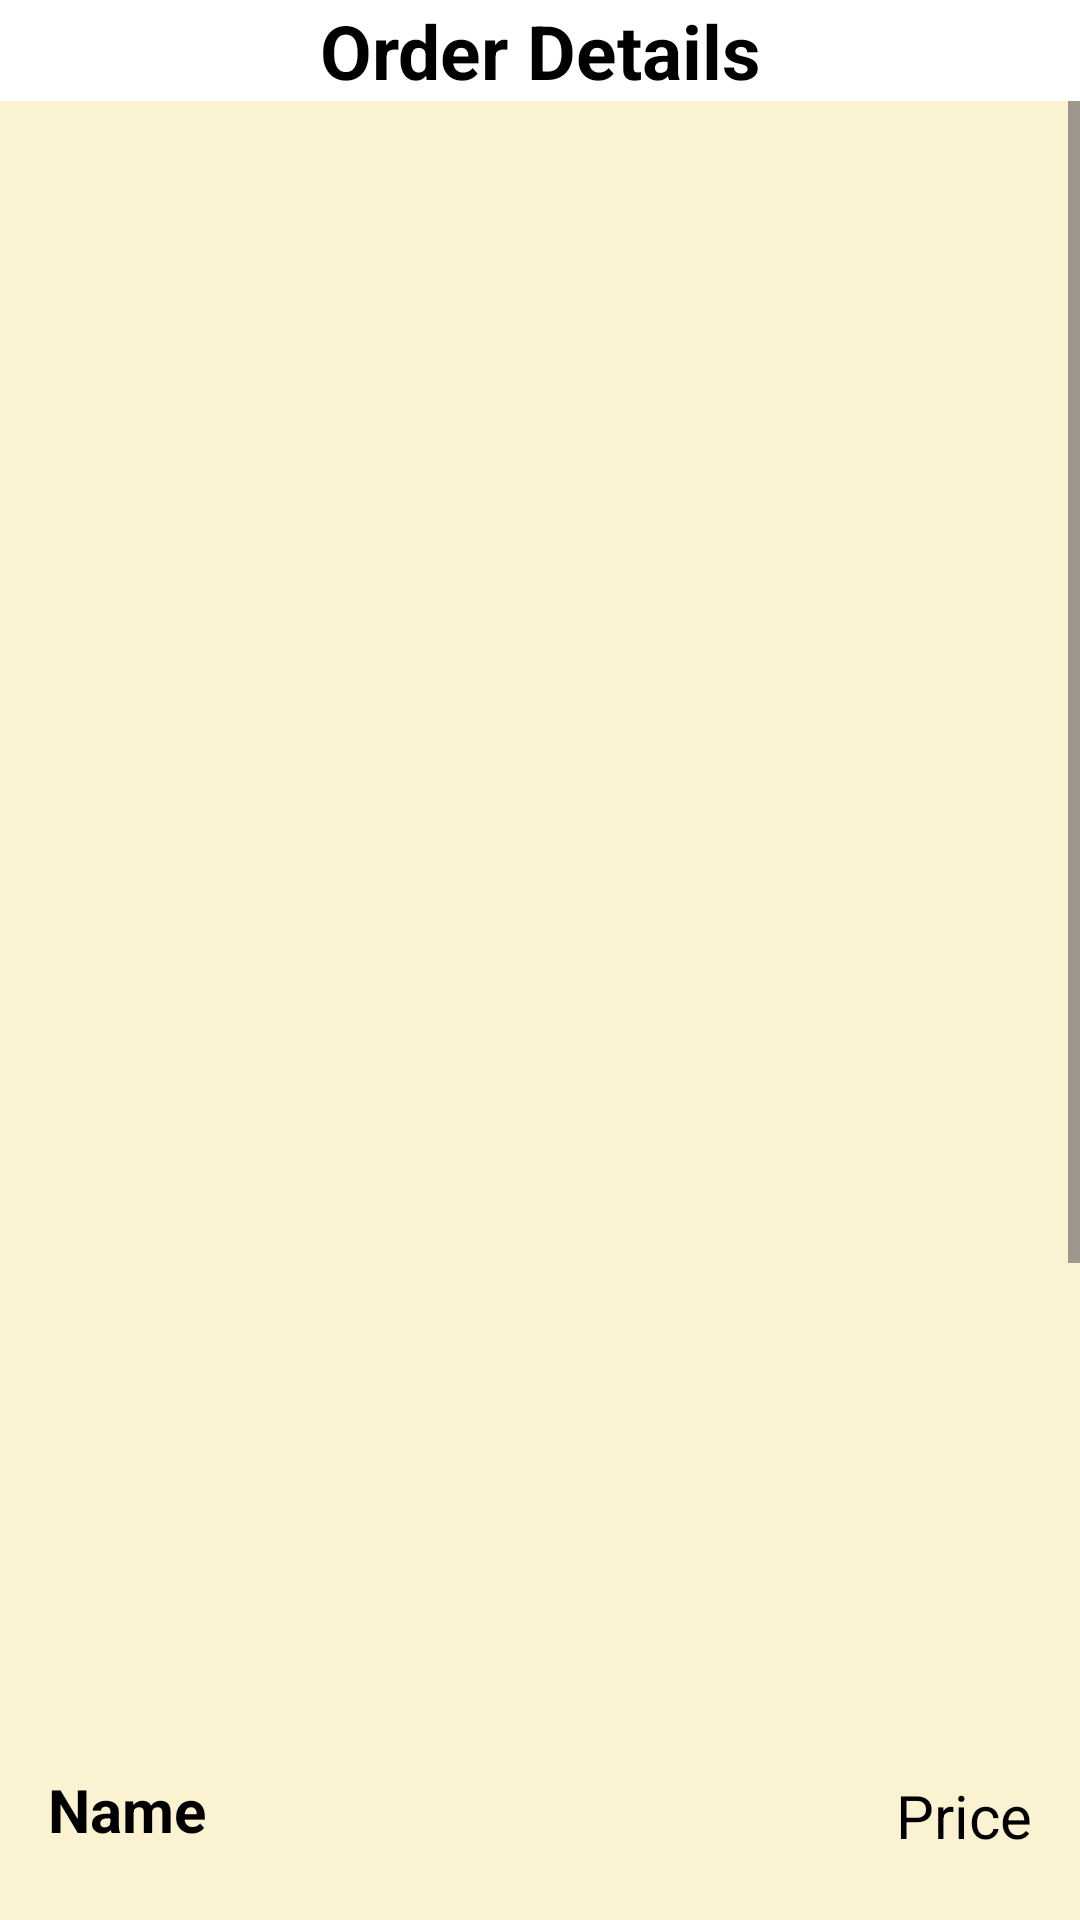

Produce the Android XML layout that renders to this screen, including the resource entries it uses.
<!-- AndroidManifest.xml: application theme Theme.PartyShopping -->
<!-- res/layout/activity_order_details.xml -->
<?xml version="1.0" encoding="utf-8"?>
<RelativeLayout xmlns:android="http://schemas.android.com/apk/res/android"
    android:layout_width="match_parent"
    xmlns:app="http://schemas.android.com/apk/res-auto"
    android:background="#FAF2D0"
    android:layout_height="match_parent">

    <TextView
        android:layout_width="match_parent"
        android:layout_height="wrap_content"
        android:text="Order Details"
        android:textColor="@color/black"
        android:textSize="25dp"
        android:gravity="center_horizontal"
        android:background="@color/white"
        android:id="@+id/top"
        android:textStyle="bold"
        >

    </TextView>

    <ScrollView
        android:layout_width="match_parent"
        android:layout_height="wrap_content"
        android:layout_below="@+id/top"
        >
        <RelativeLayout
            android:layout_width="match_parent"
            android:layout_height="wrap_content"
            android:orientation="vertical"
            >
            <ImageView
                android:id="@+id/image_view"
                android:layout_width="match_parent"
                android:layout_height="450dp"
                />

            <LinearLayout
                android:layout_width="wrap_content"
                android:layout_height="wrap_content"
                android:layout_below="@+id/image_view"
                android:id="@+id/li"
                android:orientation="horizontal"
                >
                <ImageView
                    android:id="@+id/arrow_left"
                    android:layout_width="90dp"
                    android:layout_height="90dp"
                    android:layout_below="@+id/image_view"
                    android:layout_marginStart="110dp"
                    android:src="@drawable/baseline_arrow_left_24" />

                <ImageView
                    android:id="@+id/arrow_right"
                    android:layout_marginEnd="110dp"
                    android:layout_width="90dp"
                    android:layout_height="90dp"
                    android:layout_alignParentEnd="true"
                    android:layout_below="@+id/image_view"
                    android:src="@drawable/baseline_arrow_right_24" />
            </LinearLayout>
            <TextView
                android:id="@+id/title_text_view"
                android:layout_width="wrap_content"
                android:layout_height="wrap_content"
                android:layout_below="@id/li"
                android:layout_marginTop="16dp"
                android:layout_marginStart="16dp"
                android:textSize="20sp"
                android:textStyle="bold"
                android:textColor="@android:color/black"
                android:text="Name" />

            <TextView
                android:id="@+id/price_text_view"
                android:layout_width="wrap_content"
                android:layout_height="wrap_content"
                android:layout_below="@id/li"
                android:layout_marginTop="18dp"
                android:textSize="20sp"
                android:layout_alignParentEnd="true"
                android:layout_marginEnd="16dp"
                android:textColor="@android:color/black"
                android:text="Price" />


            <TextView
                android:id="@+id/description_text_view"
                android:layout_width="wrap_content"
                android:layout_height="wrap_content"
                android:layout_below="@id/price_text_view"
                android:padding="16dp"
                android:textSize="16sp"
                android:layout_centerHorizontal="true"
                android:textColor="@android:color/black"
                android:text="Description" />

            <androidx.cardview.widget.CardView
                android:layout_width="match_parent"
                android:layout_height="wrap_content"
                android:layout_below="@+id/description_text_view"
                android:layout_margin="16dp"
                android:background="@color/white"
                app:cardCornerRadius="23dp"
                >

                <RelativeLayout
                    android:layout_width="match_parent"
                    android:layout_height="wrap_content"
                    android:background="@color/white"
                    android:padding="16dp">

                    <TextView
                        android:id="@+id/tex"
                        android:layout_width="wrap_content"
                        android:layout_height="wrap_content"
                        android:text="Client Details"
                        android:textSize="23dp"
                        android:textColor="@color/black"
                        android:textStyle="bold"
                        android:layout_centerHorizontal="true"
>

                    </TextView>
                    <TextView
                        android:id="@+id/addressTextView"
                        android:layout_width="wrap_content"
                        android:layout_height="wrap_content"
                        android:text="Address:"
                        android:textColor="@color/black"
                        android:layout_below="@id/tex"
                        android:textSize="18sp"
                        android:textStyle="bold"
                        android:layout_marginTop="20dp"
                        android:layout_marginStart="20dp" />

                    <TextView
                        android:id="@+id/countryTextView"
                        android:layout_width="wrap_content"
                        android:layout_height="wrap_content"
                        android:text="Country:"
                        android:textColor="@color/black"
                        android:textSize="18sp"
                        android:textStyle="bold"
                        android:layout_below="@id/addressTextView"
                        android:layout_marginTop="10dp"
                        android:layout_marginStart="20dp" />

                    <TextView
                        android:id="@+id/userEmailTextView"
                        android:layout_width="wrap_content"
                        android:layout_height="wrap_content"
                        android:text="User Email:"
                        android:textColor="@color/black"
                        android:textSize="18sp"
                        android:textStyle="bold"
                        android:layout_below="@id/countryTextView"
                        android:layout_marginTop="10dp"
                        android:layout_marginStart="20dp" />

                    <TextView
                        android:id="@+id/usernameTextView"
                        android:layout_width="wrap_content"
                        android:layout_height="wrap_content"
                        android:text="Username:"
                        android:textColor="@color/black"
                        android:textSize="18sp"
                        android:textStyle="bold"
                        android:layout_below="@id/userEmailTextView"
                        android:layout_marginTop="10dp"
                        android:layout_marginStart="20dp" />

                    <TextView
                        android:id="@+id/stateTextView"
                        android:layout_width="wrap_content"
                        android:layout_height="wrap_content"
                        android:text="State:"
                        android:textSize="18sp"
                        android:textStyle="bold"
                        android:textColor="@color/black"
                        android:layout_below="@id/usernameTextView"
                        android:layout_marginTop="10dp"
                        android:layout_marginStart="20dp" />

                    <TextView
                        android:id="@+id/contactTextView"
                        android:layout_width="wrap_content"
                        android:layout_height="wrap_content"
                        android:text="Contact:"
                        android:textColor="@color/black"
                        android:textSize="18sp"
                        android:textStyle="bold"
                        android:layout_below="@id/stateTextView"
                        android:layout_marginTop="10dp"
                        android:layout_marginStart="20dp" />
                </RelativeLayout>
            </androidx.cardview.widget.CardView>
        </RelativeLayout>

    </ScrollView>

</RelativeLayout>
<!-- resources referenced by this layout -->
<resources>
  <color name="black">#FF000000</color>
  <color name="white">#FFFFFFFF</color>
  <style name="Theme.PartyShopping" parent="Base.Theme.PartyShopping" />
  <style name="Base.Theme.PartyShopping" parent="Theme.Material3.DayNight.NoActionBar">
          
          
      </style>
</resources>
